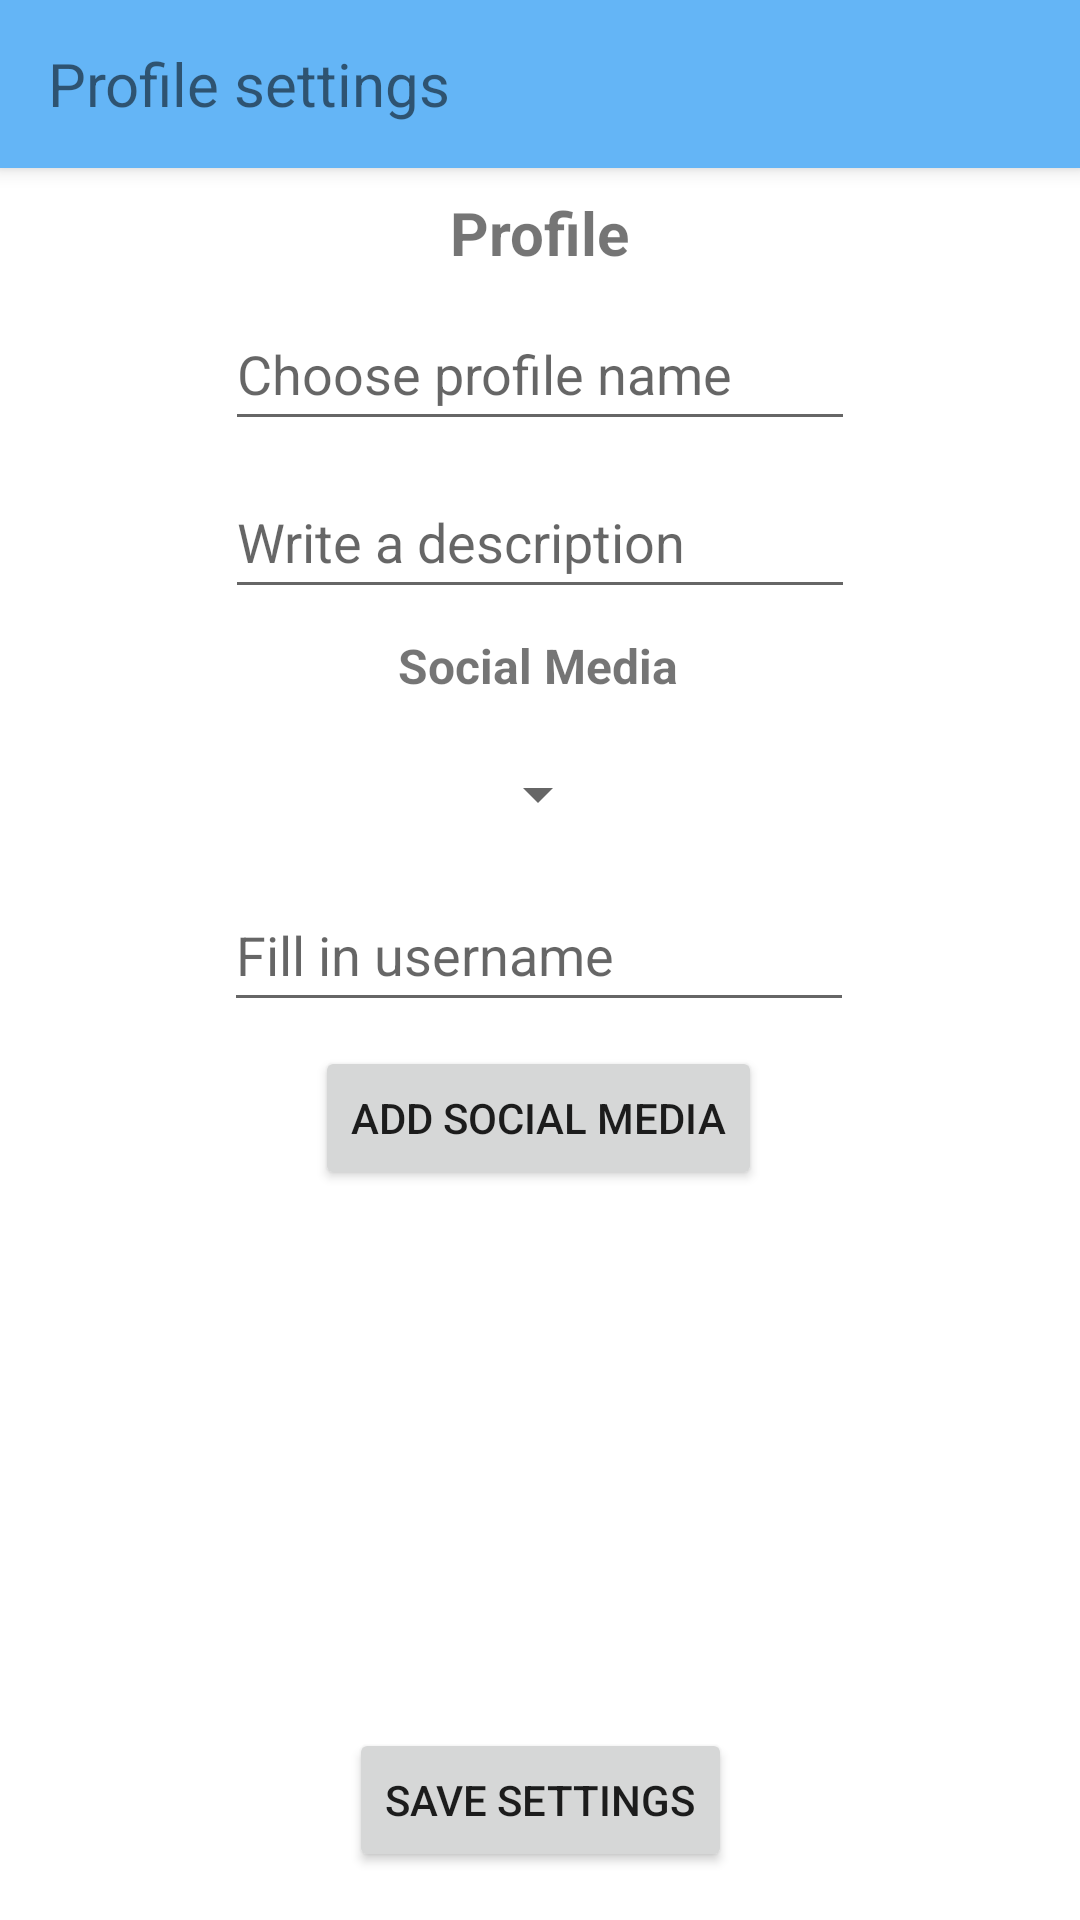

Here is an Android app screen rendered from its layout file. Give the layout XML and the strings, colors and styles it references.
<!-- AndroidManifest.xml: application theme Theme.SocialQR -->
<!-- res/layout/activity_profile_settings.xml -->
<?xml version="1.0" encoding="utf-8"?>
<androidx.constraintlayout.widget.ConstraintLayout xmlns:android="http://schemas.android.com/apk/res/android"
    xmlns:app="http://schemas.android.com/apk/res-auto"
    xmlns:tools="http://schemas.android.com/tools"
    android:layout_width="match_parent"
    android:layout_height="match_parent"
    tools:context=".ProfileSettingsActivity">

    <include
        android:id="@+id/settings_toolbar"
        layout="@layout/toolbar_settings"
        app:layout_constraintStart_toStartOf="parent"
        app:layout_constraintTop_toTopOf="parent" />

    <TextView
        android:id="@+id/profile_settings_textview"
        android:layout_width="wrap_content"
        android:layout_height="wrap_content"
        android:layout_marginTop="8dp"
        android:text="@string/profile"
        android:textSize="20sp"
        android:textStyle="bold"
        app:layout_constraintEnd_toEndOf="parent"
        app:layout_constraintStart_toStartOf="parent"
        app:layout_constraintTop_toBottomOf="@+id/settings_toolbar" />

    <EditText
        android:id="@+id/profilename_edittext"
        android:layout_width="wrap_content"
        android:layout_height="wrap_content"
        android:layout_marginTop="8dp"
        android:ems="10"
        android:hint="@string/choose_profile_name"
        android:inputType="textPersonName"
        android:minHeight="48dp"
        app:layout_constraintEnd_toEndOf="parent"
        app:layout_constraintStart_toStartOf="parent"
        app:layout_constraintTop_toBottomOf="@+id/profile_settings_textview" />

    <EditText
        android:id="@+id/fill_username_edittext"
        android:layout_width="wrap_content"
        android:layout_height="wrap_content"
        android:layout_marginTop="4dp"
        android:ems="10"
        android:hint="@string/fill_in_username"
        android:inputType="text"
        android:minHeight="48dp"
        app:layout_constraintEnd_toEndOf="parent"
        app:layout_constraintHorizontal_bias="0.497"
        app:layout_constraintStart_toStartOf="parent"
        app:layout_constraintTop_toBottomOf="@+id/platform_spinner" />

    <Spinner
        android:id="@+id/platform_spinner"
        android:layout_width="wrap_content"
        android:layout_height="wrap_content"
        android:layout_marginTop="8dp"
        android:minHeight="48dp"
        app:layout_constraintEnd_toEndOf="parent"
        app:layout_constraintHorizontal_bias="0.498"
        app:layout_constraintStart_toStartOf="parent"
        app:layout_constraintTop_toBottomOf="@+id/add_socialmedia_textview" />

    <TextView
        android:id="@+id/add_socialmedia_textview"
        android:layout_width="wrap_content"
        android:layout_height="wrap_content"
        android:layout_marginTop="8dp"
        android:text="@string/social_media"
        android:textSize="16sp"
        android:textStyle="bold"
        app:layout_constraintEnd_toEndOf="parent"
        app:layout_constraintHorizontal_bias="0.498"
        app:layout_constraintStart_toStartOf="parent"
        app:layout_constraintTop_toBottomOf="@+id/description_edittext" />

    <Button
        android:id="@+id/add_button"
        style="@style/Widget.AppCompat.Button"
        android:layout_width="wrap_content"
        android:layout_height="wrap_content"
        android:layout_marginTop="8dp"
        android:onClick="addSocialMedia"
        android:text="@string/add_social_media"
        app:layout_constraintEnd_toEndOf="parent"
        app:layout_constraintHorizontal_bias="0.497"
        app:layout_constraintStart_toStartOf="parent"
        app:layout_constraintTop_toBottomOf="@+id/fill_username_edittext" />

    <Button
        android:id="@+id/save_button"
        android:layout_width="wrap_content"
        android:layout_height="wrap_content"
        android:layout_marginBottom="16dp"
        android:onClick="saveProfileSettings"
        android:text="@string/save_settings"
        app:layout_constraintBottom_toBottomOf="parent"
        app:layout_constraintEnd_toEndOf="parent"
        app:layout_constraintStart_toStartOf="parent" />

    <EditText
        android:id="@+id/description_edittext"
        android:layout_width="wrap_content"
        android:layout_height="wrap_content"
        android:layout_marginTop="8dp"
        android:ems="10"
        android:hint="@string/write_a_description"
        android:inputType="text"
        android:minHeight="48dp"
        app:layout_constraintEnd_toEndOf="parent"
        app:layout_constraintStart_toStartOf="parent"
        app:layout_constraintTop_toBottomOf="@+id/profilename_edittext" />

    <androidx.recyclerview.widget.RecyclerView
        android:id="@+id/settings_recyclerview"
        android:layout_width="match_parent"
        android:layout_height="0dp"
        android:layout_marginStart="8dp"
        android:layout_marginEnd="8dp"
        android:layout_marginBottom="8dp"
        app:layout_constraintBottom_toTopOf="@+id/save_button"
        app:layout_constraintEnd_toEndOf="parent"
        app:layout_constraintStart_toStartOf="parent"
        app:layout_constraintTop_toBottomOf="@+id/add_button" />

</androidx.constraintlayout.widget.ConstraintLayout>
<!-- res/layout/toolbar_settings.xml (included above) -->
<?xml version="1.0" encoding="utf-8"?>
<androidx.appcompat.widget.Toolbar xmlns:android="http://schemas.android.com/apk/res/android"
    android:id="@+id/toolbar_settings"
    android:layout_width="match_parent"
    android:layout_height="wrap_content"
    android:elevation="4dp"
    android:background="@color/primary">

    <TextView
        android:id="@+id/toolbar_textview"
        android:layout_width="wrap_content"
        android:layout_height="wrap_content"
        android:layout_centerVertical="true"
        android:layout_marginStart="16dp"
        android:layout_toEndOf="@+id/menu_imageview"
        android:text="@string/profile_settings"
        android:textSize="20sp" />

</androidx.appcompat.widget.Toolbar>
<!-- resources referenced by this layout -->
<resources>
  <color name="primary">#64b5f6</color>
  <string name="add_social_media">Add Social Media</string>
  <string name="choose_profile_name">Choose profile name</string>
  <string name="fill_in_username">Fill in username</string>
  <string name="profile">Profile</string>
  <string name="profile_settings">Profile settings</string>
  <string name="save_settings">Save Settings</string>
  <string name="social_media">Social Media</string>
  <string name="write_a_description">Write a description</string>
  <style name="Theme.SocialQR" parent="Theme.MaterialComponents.DayNight.NoActionBar">
          
          <item name="colorPrimary">@color/primary_dark</item>
          <item name="colorPrimaryVariant">@color/primary_dark</item>
          <item name="colorOnPrimary">@color/white</item>
          
          <item name="colorSecondary">@color/teal_200</item>
          <item name="colorSecondaryVariant">@color/teal_700</item>
          <item name="colorOnSecondary">@color/black</item>
          
          <item name="android:statusBarColor" tools:targetApi="l">?attr/colorPrimaryVariant</item>
          
          <item name="android:toolbarStyle">@color/primary</item>
      </style>
  <color name="primary_dark">#2286c3</color>
  <color name="white">#FFFFFFFF</color>
  <color name="teal_200">#FF03DAC5</color>
  <color name="teal_700">#FF018786</color>
  <color name="black">#FF000000</color>
</resources>
